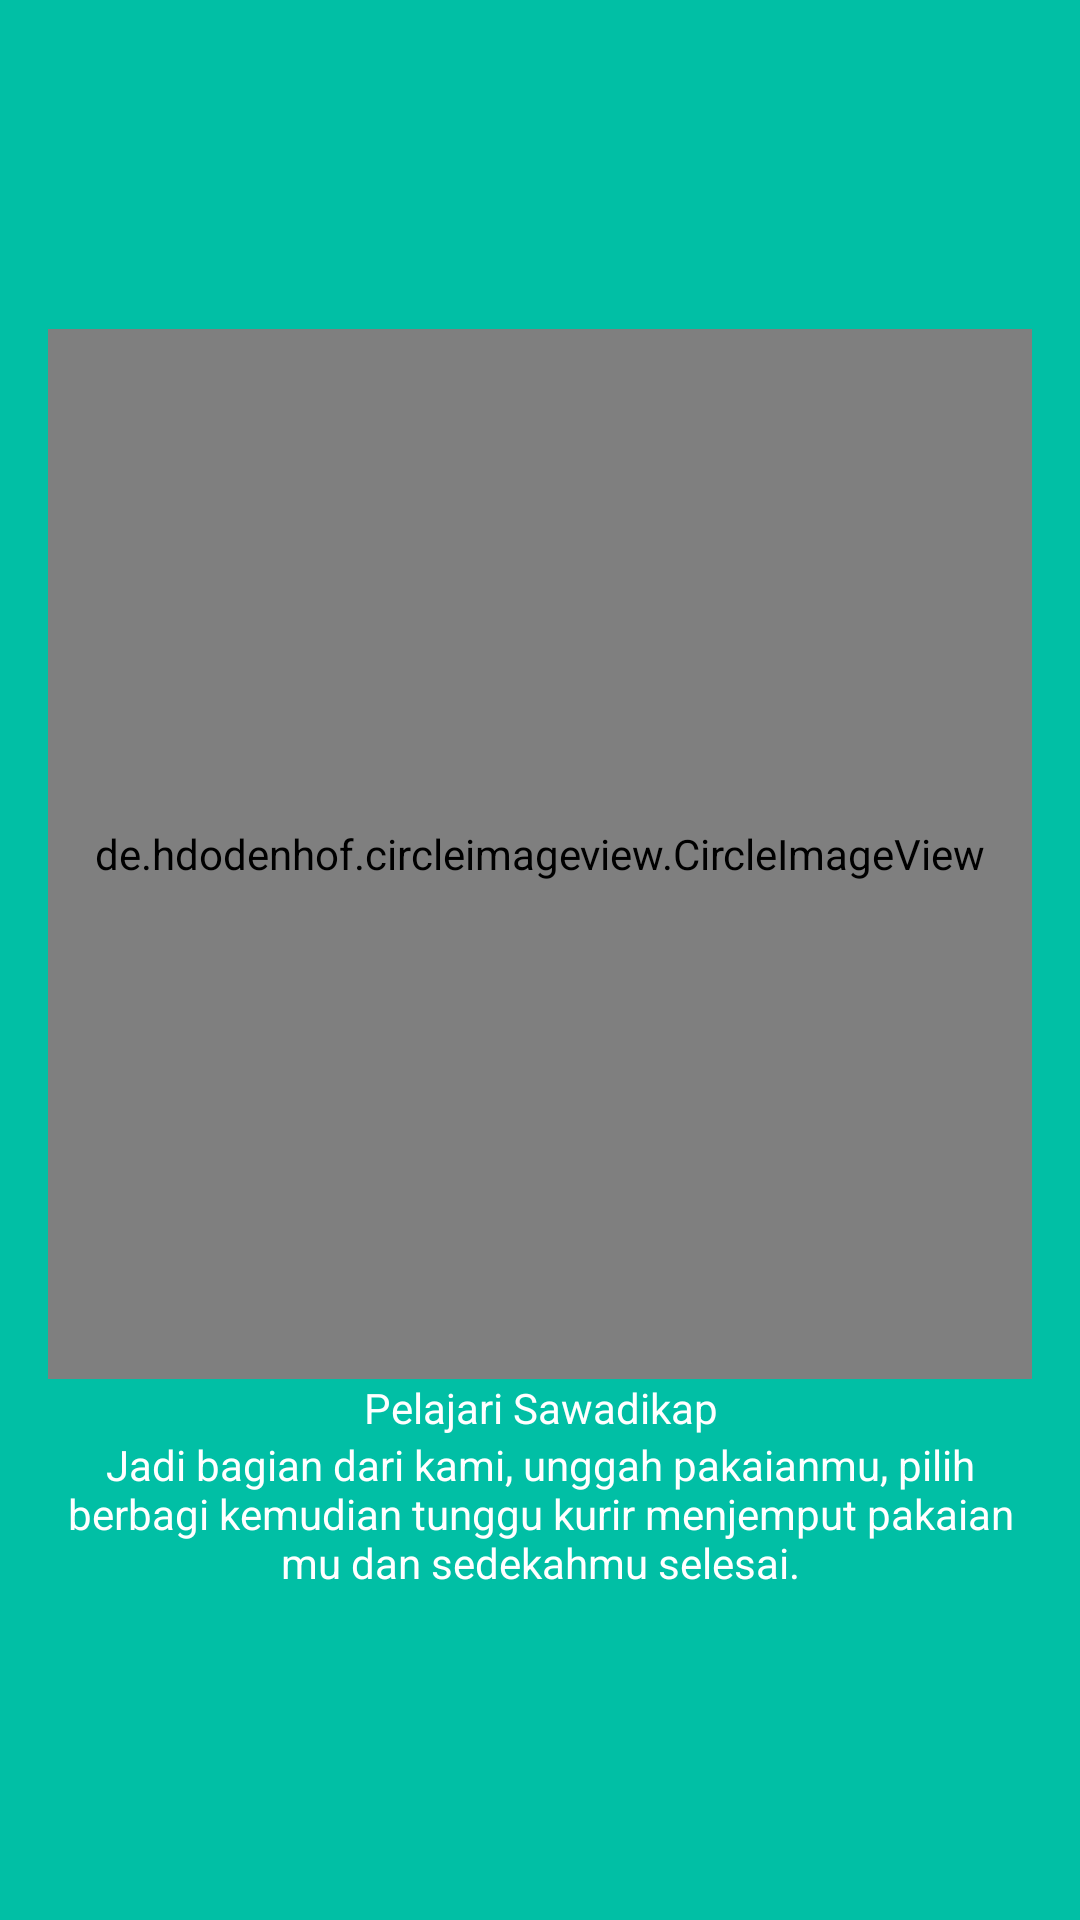

Here is an Android app screen rendered from its layout file. Give the layout XML and the strings, colors and styles it references.
<!-- AndroidManifest.xml: application theme AppTheme -->
<!-- res/layout/fragment_on3.xml -->
<?xml version="1.0" encoding="utf-8"?>
<LinearLayout xmlns:android="http://schemas.android.com/apk/res/android"
    xmlns:tools="http://schemas.android.com/tools"
    android:layout_width="match_parent"
    android:layout_height="match_parent"
    xmlns:app="http://schemas.android.com/apk/res-auto"
    android:background="@color/colorAccent"
    android:orientation="vertical"
    android:gravity="center"
    android:padding="16dp"
    tools:context=".fragments.onboarding.On3Fragment">

    <de.hdodenhof.circleimageview.CircleImageView
        android:layout_width="350dp"
        android:layout_height="350dp"
        android:padding="16dp"
        android:src="@drawable/ic_undraw_online_shopping_ga73"
        app:civ_circle_background_color="@android:color/white" />

    <TextView
        android:layout_width="match_parent"
        android:layout_height="wrap_content"
        android:gravity="center"
        android:text="@string/onboarding_h3"
        android:textColor="@color/colorPrimary" />

    <TextView
        android:layout_width="match_parent"
        android:layout_height="wrap_content"
        android:gravity="center"
        android:text="@string/onboarding_p3"
        android:textColor="@color/colorPrimary" />

</LinearLayout>
<!-- resources referenced by this layout -->
<resources>
  <color name="colorAccent">#01BFA5</color>
  <color name="colorPrimary">#FFFFFF</color>
  <!-- drawable ic_undraw_online_shopping_ga73: vector/xml drawable (drawable, 64524 chars, omitted) -->
  <string name="onboarding_h3">Pelajari Sawadikap</string>
  <string name="onboarding_p3">Jadi bagian dari kami, unggah pakaianmu, pilih berbagi kemudian
          tunggu kurir menjemput pakaian mu dan sedekahmu selesai. </string>
  <style name="AppTheme" parent="Theme.AppCompat.Light.DarkActionBar">
          
          <item name="colorPrimary">@color/colorPrimary</item>
          <item name="colorPrimaryDark">@color/colorPrimaryDark</item>
          <item name="colorAccent">@color/colorAccent</item>
      </style>
  <color name="colorPrimaryDark">#00574B</color>
</resources>
